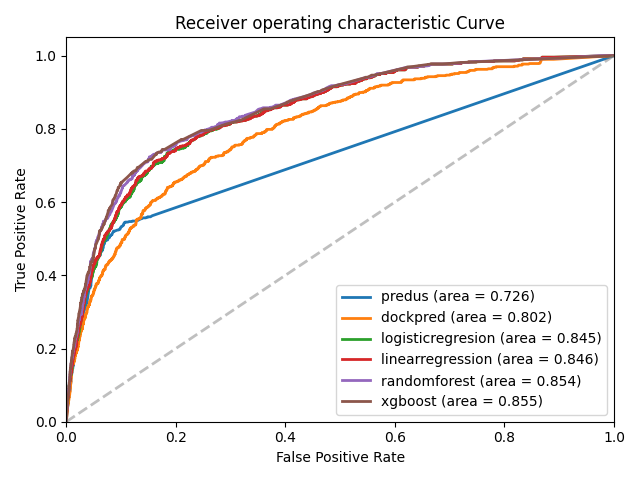

Source data for this figure (header and first rows):
, predus_fpr, predus_tpr, dockpred_fpr, dockpred_tpr, logisticregresion_fpr, logisticregresion_tpr, linearregression_fpr, linearregression_tpr, randomforest_fpr, randomforest_tpr, xgboost_fpr, xgboost_tpr
0, 0.0, 0.0, 0.0, 0.0, 0.0, 0.0, 0.0, 0.0, 0.0, 0.0, 0.0, 0.0
1, 0.002541, 0.04317, 0.001872, 0.02734, 0.0, 0.005755, 0.0, 0.005755, 0.0, 0.001439, 0.0001337, 0.0
2, 0.002541, 0.04604, 0.002006, 0.02734, 0.0, 0.01151, 0.0, 0.01151, 0.0001337, 0.001439, 0.0002675, 0.001439
3, 0.002809, 0.04604, 0.002006, 0.02878, 0.000535, 0.01151, 0.000535, 0.01151, 0.0001337, 0.005755, 0.000535, 0.01007
4, 0.002942, 0.04604, 0.00214, 0.02878, 0.000535, 0.01439, 0.000535, 0.01439, 0.0001337, 0.01151, 0.000535, 0.01583
5, 0.003745, 0.05612, 0.00214, 0.03022, 0.0006687, 0.01439, 0.0006687, 0.01439, 0.0001337, 0.01439, 0.0006687, 0.02158
6, 0.004012, 0.05612, 0.002274, 0.03022, 0.0006687, 0.0259, 0.0006687, 0.02446, 0.0002675, 0.01439, 0.00107, 0.03309
7, 0.004012, 0.05755, 0.002274, 0.03597, 0.0008025, 0.0259, 0.0008025, 0.02446, 0.0002675, 0.01871, 0.00107, 0.03741
8, 0.004146, 0.05755, 0.002407, 0.03597, 0.0008025, 0.02734, 0.0008025, 0.0259, 0.000535, 0.01871, 0.001204, 0.03885
9, 0.004146, 0.05899, 0.002407, 0.04029, 0.0009362, 0.02734, 0.0009362, 0.0259, 0.000535, 0.02014, 0.001337, 0.03885
10, 0.00428, 0.05899, 0.002809, 0.04029, 0.0009362, 0.03022, 0.0009362, 0.02734, 0.0006687, 0.02014, 0.001739, 0.04317
11, 0.00428, 0.06187, 0.002809, 0.0446, 0.001204, 0.03022, 0.00107, 0.02734, 0.0006687, 0.02158, 0.001739, 0.04892
12, 0.00428, 0.06619, 0.003076, 0.0446, 0.001204, 0.03165, 0.00107, 0.02878, 0.0008025, 0.02158, 0.001739, 0.05036
13, 0.004414, 0.06619, 0.003076, 0.04748, 0.001337, 0.03165, 0.001204, 0.02878, 0.0008025, 0.03165, 0.002006, 0.05612
14, 0.004681, 0.06619, 0.003344, 0.04748, 0.001337, 0.03741, 0.001204, 0.03165, 0.0009362, 0.03165, 0.002006, 0.05755
15, 0.004949, 0.06763, 0.003344, 0.04892, 0.001471, 0.03741, 0.001337, 0.03165, 0.0009362, 0.03453, 0.00214, 0.05899
16, 0.005216, 0.06763, 0.003477, 0.04892, 0.001471, 0.04029, 0.001337, 0.03597, 0.001204, 0.03453, 0.00214, 0.06043
17, 0.005216, 0.0705, 0.003477, 0.05036, 0.001872, 0.04029, 0.001605, 0.03597, 0.001204, 0.03741, 0.002407, 0.06043
18, 0.005216, 0.07194, 0.003611, 0.05036, 0.001872, 0.04317, 0.001605, 0.03741, 0.001337, 0.03741, 0.002541, 0.06043
19, 0.00535, 0.07194, 0.003611, 0.0518, 0.00214, 0.04317, 0.001739, 0.03741, 0.001337, 0.03885, 0.002675, 0.06331
20, 0.005751, 0.07626, 0.004012, 0.0518, 0.00214, 0.04748, 0.001739, 0.03885, 0.001471, 0.03885, 0.002675, 0.06475
21, 0.005885, 0.08058, 0.004012, 0.05468, 0.002407, 0.04748, 0.001872, 0.03885, 0.001471, 0.04173, 0.002942, 0.06619
22, 0.006152, 0.08058, 0.00428, 0.05468, 0.002407, 0.04892, 0.001872, 0.04029, 0.001605, 0.04173, 0.002942, 0.06906
23, 0.006286, 0.08058, 0.00428, 0.05755, 0.002675, 0.04892, 0.002006, 0.04029, 0.001605, 0.0446, 0.00321, 0.06906
24, 0.006286, 0.08489, 0.004547, 0.05755, 0.002675, 0.06043, 0.002006, 0.05324, 0.001739, 0.0446, 0.003344, 0.07194
25, 0.00642, 0.08633, 0.004547, 0.05899, 0.002809, 0.06043, 0.00214, 0.05324, 0.001739, 0.05468, 0.003879, 0.07482
26, 0.006553, 0.08633, 0.004681, 0.05899, 0.002809, 0.06475, 0.00214, 0.05612, 0.001872, 0.05468, 0.004146, 0.0777
27, 0.007088, 0.08777, 0.004681, 0.06043, 0.00321, 0.06475, 0.002274, 0.05612, 0.001872, 0.06475, 0.00428, 0.08058
28, 0.007356, 0.09928, 0.004815, 0.06043, 0.00321, 0.06619, 0.002274, 0.05899, 0.002006, 0.06619, 0.004414, 0.08058
29, 0.00749, 0.09928, 0.004815, 0.06475, 0.003611, 0.06619, 0.002809, 0.05899, 0.002006, 0.0705, 0.004815, 0.08345
30, 0.008158, 0.1036, 0.004949, 0.06475, 0.003611, 0.0705, 0.002809, 0.06043, 0.002541, 0.0705, 0.004815, 0.08633
31, 0.008158, 0.1065, 0.004949, 0.06619, 0.003745, 0.0705, 0.003076, 0.06043, 0.002541, 0.07194, 0.004949, 0.09065
32, 0.008292, 0.1065, 0.005216, 0.06619, 0.003745, 0.07482, 0.003076, 0.06619, 0.002809, 0.07194, 0.005082, 0.09353
33, 0.008426, 0.1079, 0.005216, 0.06763, 0.004146, 0.07482, 0.00321, 0.06619, 0.002809, 0.07482, 0.005082, 0.09496
34, 0.008426, 0.1108, 0.005483, 0.06763, 0.004146, 0.07626, 0.00321, 0.06763, 0.003076, 0.07482, 0.005216, 0.0964
35, 0.00856, 0.1108, 0.005483, 0.06906, 0.00428, 0.07626, 0.003477, 0.06763, 0.003076, 0.07626, 0.00535, 0.0964
36, 0.008693, 0.1151, 0.005617, 0.06906, 0.00428, 0.08633, 0.003477, 0.0705, 0.00321, 0.07626, 0.00535, 0.09928
37, 0.008827, 0.1209, 0.005617, 0.07338, 0.004414, 0.08633, 0.003745, 0.0705, 0.00321, 0.08201, 0.00535, 0.1007
38, 0.009228, 0.1252, 0.006018, 0.07338, 0.004414, 0.08921, 0.003745, 0.07194, 0.003477, 0.08201, 0.00535, 0.1036
39, 0.009362, 0.1252, 0.006018, 0.07482, 0.004681, 0.08921, 0.003879, 0.07194, 0.003477, 0.08345, 0.005483, 0.1036
40, 0.009362, 0.1266, 0.00642, 0.07482, 0.004681, 0.0964, 0.003879, 0.07626, 0.00428, 0.08345, 0.005483, 0.1065
41, 0.00963, 0.1266, 0.00642, 0.0777, 0.004949, 0.0964, 0.004012, 0.07626, 0.00428, 0.08633, 0.005617, 0.1079
42, 0.009897, 0.1309, 0.006553, 0.0777, 0.004949, 0.09928, 0.004012, 0.08058, 0.004681, 0.08633, 0.006018, 0.1094
43, 0.01003, 0.1309, 0.006553, 0.08058, 0.00535, 0.09928, 0.004146, 0.08058, 0.004681, 0.09209, 0.006018, 0.1108
44, 0.01003, 0.1324, 0.006687, 0.08058, 0.00535, 0.1007, 0.004146, 0.08345, 0.004815, 0.09209, 0.006152, 0.1122
45, 0.01016, 0.1324, 0.006687, 0.08345, 0.005617, 0.1007, 0.004681, 0.08345, 0.004815, 0.09353, 0.00642, 0.1165
46, 0.01043, 0.1353, 0.007088, 0.08345, 0.005617, 0.1065, 0.004681, 0.08489, 0.005082, 0.09353, 0.00642, 0.118
47, 0.0107, 0.1353, 0.007088, 0.09209, 0.006018, 0.1065, 0.004815, 0.08489, 0.005082, 0.0964, 0.00642, 0.1209
48, 0.01097, 0.1396, 0.007222, 0.09209, 0.006018, 0.1108, 0.004815, 0.08777, 0.005216, 0.0964, 0.006553, 0.1223
49, 0.01204, 0.1468, 0.007222, 0.09353, 0.006553, 0.1108, 0.005082, 0.08777, 0.005216, 0.1007, 0.006553, 0.1237
50, 0.01204, 0.1482, 0.007623, 0.09353, 0.006553, 0.1122, 0.005082, 0.09209, 0.00535, 0.1007, 0.006553, 0.1266
51, 0.0123, 0.1496, 0.007623, 0.0964, 0.006687, 0.1122, 0.005216, 0.09209, 0.00535, 0.1065, 0.006687, 0.1266
52, 0.01244, 0.1511, 0.007757, 0.0964, 0.006687, 0.1137, 0.005216, 0.0964, 0.005483, 0.1065, 0.006687, 0.1295
53, 0.01244, 0.154, 0.007757, 0.1007, 0.007356, 0.1137, 0.00535, 0.0964, 0.005483, 0.1079, 0.006821, 0.1309
54, 0.01271, 0.154, 0.007891, 0.1007, 0.007356, 0.1165, 0.00535, 0.09928, 0.005751, 0.1079, 0.006821, 0.1324
55, 0.01284, 0.1554, 0.007891, 0.1022, 0.00749, 0.1165, 0.005617, 0.09928, 0.005751, 0.1094, 0.006955, 0.1338
56, 0.01311, 0.1568, 0.008158, 0.1022, 0.00749, 0.1194, 0.005617, 0.1022, 0.005885, 0.1094, 0.006955, 0.1367
57, 0.01324, 0.1568, 0.008158, 0.105, 0.007623, 0.1194, 0.006152, 0.1022, 0.005885, 0.1137, 0.007222, 0.1367
58, 0.01324, 0.1597, 0.008292, 0.105, 0.007623, 0.1237, 0.006152, 0.1094, 0.006018, 0.1137, 0.007222, 0.1381
59, 0.01391, 0.164, 0.008292, 0.1094, 0.007757, 0.1237, 0.006821, 0.1094, 0.006018, 0.1209, 0.007356, 0.1381
... 2,196 more rows
